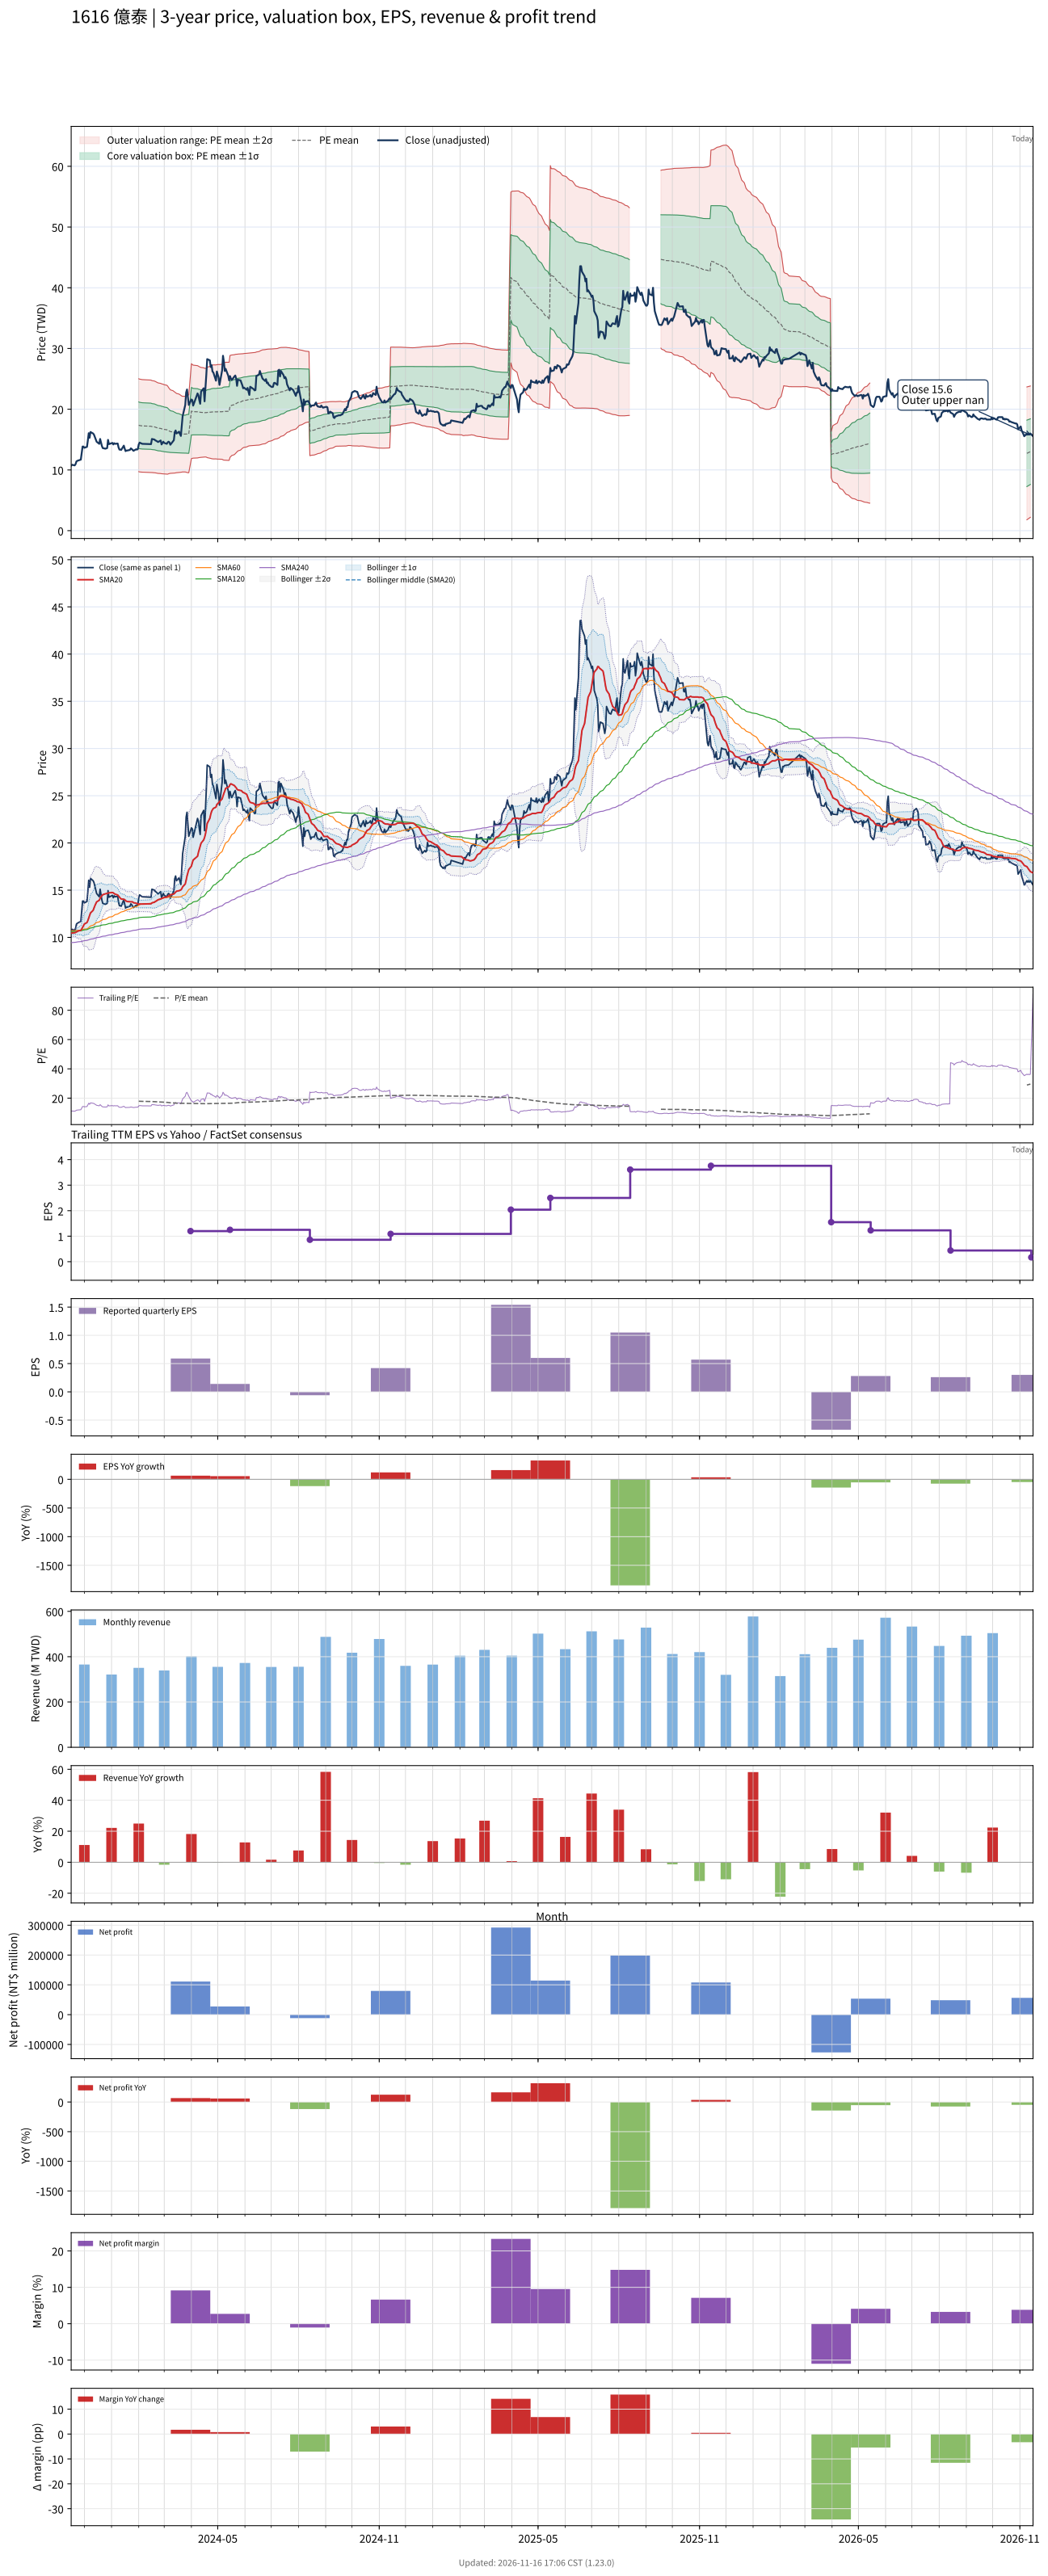

The table this chart was drawn from, first rows:
# chart-version: skill-stock-dynamic-val…
date, close, available_date, period_end, eps, ttm_eps, pe, pe_mean, pe_std, price_m2, price_m1, price_mean, price_p1, price_p2, forward_eps, forward_pe, forward_pe_mean, forward_pe_std, forward_price_m2, forward_price_m1, forward_price_mean, forward_price_p1, forward_price_p2, sma20
2023-11-16, 10.7, 2023-11-14, 2023-09-30, 0.19, 0.97, 11.03, , , , , , , , , , , , , , , , , 10.43
2023-11-17, 10.85, 2023-11-14, 2023-09-30, 0.19, 0.97, 11.19, , , , , , , , , , , , , , , , , 10.46
2023-11-20, 10.75, 2023-11-14, 2023-09-30, 0.19, 0.97, 11.08, , , , , , , , , , , , , , , , , 10.49
2023-11-21, 10.95, 2023-11-14, 2023-09-30, 0.19, 0.97, 11.29, , , , , , , , , , , , , , , , , 10.52
2023-11-22, 11.4, 2023-11-14, 2023-09-30, 0.19, 0.97, 11.75, , , , , , , , , , , , , , , , , 10.57
2023-11-23, 11.5, 2023-11-14, 2023-09-30, 0.19, 0.97, 11.86, , , , , , , , , , , , , , , , , 10.62
2023-11-24, 11.55, 2023-11-14, 2023-09-30, 0.19, 0.97, 11.91, , , , , , , , , , , , , , , , , 10.68
2023-11-27, 11.7, 2023-11-14, 2023-09-30, 0.19, 0.97, 12.06, , , , , , , , , , , , , , , , , 10.75
2023-11-28, 12.85, 2023-11-14, 2023-09-30, 0.19, 0.97, 13.25, , , , , , , , , , , , , , , , , 10.88
2023-11-29, 13.85, 2023-11-14, 2023-09-30, 0.19, 0.97, 14.28, , , , , , , , , , , , , , , , , 11.06
2023-11-30, 13.85, 2023-11-14, 2023-09-30, 0.19, 0.97, 14.28, , , , , , , , , , , , , , , , , 11.24
2023-12-01, 13.65, 2023-11-14, 2023-09-30, 0.19, 0.97, 14.07, , , , , , , , , , , , , , , , , 11.41
2023-12-04, 13.8, 2023-11-14, 2023-09-30, 0.19, 0.97, 14.23, , , , , , , , , , , , , , , , , 11.57
2023-12-05, 14.85, 2023-11-14, 2023-09-30, 0.19, 0.97, 15.31, , , , , , , , , , , , , , , , , 11.78
2023-12-06, 16.05, 2023-11-14, 2023-09-30, 0.19, 0.97, 16.55, , , , , , , , , , , , , , , , , 12.05
2023-12-07, 15.3, 2023-11-14, 2023-09-30, 0.19, 0.97, 15.77, , , , , , , , , , , , , , , , , 12.29
2023-12-08, 16.25, 2023-11-14, 2023-09-30, 0.19, 0.97, 16.75, , , , , , , , , , , , , , , , , 12.59
2023-12-11, 16, 2023-11-14, 2023-09-30, 0.19, 0.97, 16.49, , , , , , , , , , , , , , , , , 12.86
2023-12-12, 15.8, 2023-11-14, 2023-09-30, 0.19, 0.97, 16.29, , , , , , , , , , , , , , , , , 13.12
2023-12-13, 15.4, 2023-11-14, 2023-09-30, 0.19, 0.97, 15.88, , , , , , , , , , , , , , , , , 13.35
2023-12-14, 14.95, 2023-11-14, 2023-09-30, 0.19, 0.97, 15.41, , , , , , , , , , , , , , , , , 13.56
2023-12-15, 14.65, 2023-11-14, 2023-09-30, 0.19, 0.97, 15.1, , , , , , , , , , , , , , , , , 13.76
2023-12-18, 14.3, 2023-11-14, 2023-09-30, 0.19, 0.97, 14.74, , , , , , , , , , , , , , , , , 13.93
2023-12-19, 15.1, 2023-11-14, 2023-09-30, 0.19, 0.97, 15.57, , , , , , , , , , , , , , , , , 14.14
2023-12-20, 14.5, 2023-11-14, 2023-09-30, 0.19, 0.97, 14.95, , , , , , , , , , , , , , , , , 14.29
2023-12-21, 13.95, 2023-11-14, 2023-09-30, 0.19, 0.97, 14.38, , , , , , , , , , , , , , , , , 14.42
2023-12-22, 13.6, 2023-11-14, 2023-09-30, 0.19, 0.97, 14.02, , , , , , , , , , , , , , , , , 14.52
2023-12-25, 13.5, 2023-11-14, 2023-09-30, 0.19, 0.97, 13.92, , , , , , , , , , , , , , , , , 14.61
2023-12-26, 13.55, 2023-11-14, 2023-09-30, 0.19, 0.97, 13.97, , , , , , , , , , , , , , , , , 14.64
2023-12-27, 13.6, 2023-11-14, 2023-09-30, 0.19, 0.97, 14.02, , , , , , , , , , , , , , , , , 14.63
2023-12-28, 14.95, 2023-11-14, 2023-09-30, 0.19, 0.97, 15.41, , , , , , , , , , , , , , , , , 14.69
2023-12-29, 14.25, 2023-11-14, 2023-09-30, 0.19, 0.97, 14.69, , , , , , , , , , , , , , , , , 14.72
2024-01-02, 14.45, 2023-11-14, 2023-09-30, 0.19, 0.97, 14.9, , , , , , , , , , , , , , , , , 14.75
2024-01-03, 14.2, 2023-11-14, 2023-09-30, 0.19, 0.97, 14.64, , , , , , , , , , , , , , , , , 14.72
2024-01-04, 14.4, 2023-11-14, 2023-09-30, 0.19, 0.97, 14.85, , , , , , , , , , , , , , , , , 14.63
2024-01-05, 14.3, 2023-11-14, 2023-09-30, 0.19, 0.97, 14.74, , , , , , , , , , , , , , , , , 14.59
2024-01-08, 14.35, 2023-11-14, 2023-09-30, 0.19, 0.97, 14.79, , , , , , , , , , , , , , , , , 14.49
2024-01-09, 13.7, 2023-11-14, 2023-09-30, 0.19, 0.97, 14.12, , , , , , , , , , , , , , , , , 14.38
2024-01-10, 13.35, 2023-11-14, 2023-09-30, 0.19, 0.97, 13.76, , , , , , , , , , , , , , , , , 14.25
2024-01-11, 13.35, 2023-11-14, 2023-09-30, 0.19, 0.97, 13.76, , , , , , , , , , , , , , , , , 14.15
2024-01-12, 13.3, 2023-11-14, 2023-09-30, 0.19, 0.97, 13.71, , , , , , , , , , , , , , , , , 14.07
2024-01-15, 14, 2023-11-14, 2023-09-30, 0.19, 0.97, 14.43, , , , , , , , , , , , , , , , , 14.04
2024-01-16, 13.5, 2023-11-14, 2023-09-30, 0.19, 0.97, 13.92, , , , , , , , , , , , , , , , , 13.99
2024-01-17, 13.1, 2023-11-14, 2023-09-30, 0.19, 0.97, 13.51, , , , , , , , , , , , , , , , , 13.89
2024-01-18, 13.2, 2023-11-14, 2023-09-30, 0.19, 0.97, 13.61, , , , , , , , , , , , , , , , , 13.83
2024-01-19, 13.2, 2023-11-14, 2023-09-30, 0.19, 0.97, 13.61, , , , , , , , , , , , , , , , , 13.79
2024-01-22, 13.3, 2023-11-14, 2023-09-30, 0.19, 0.97, 13.71, , , , , , , , , , , , , , , , , 13.78
2024-01-23, 13.55, 2023-11-14, 2023-09-30, 0.19, 0.97, 13.97, , , , , , , , , , , , , , , , , 13.78
2024-01-24, 13.45, 2023-11-14, 2023-09-30, 0.19, 0.97, 13.87, , , , , , , , , , , , , , , , , 13.78
2024-01-25, 13.3, 2023-11-14, 2023-09-30, 0.19, 0.97, 13.71, , , , , , , , , , , , , , , , , 13.76
2024-01-26, 13.15, 2023-11-14, 2023-09-30, 0.19, 0.97, 13.56, , , , , , , , , , , , , , , , , 13.67
2024-01-29, 13.4, 2023-11-14, 2023-09-30, 0.19, 0.97, 13.81, , , , , , , , , , , , , , , , , 13.63
2024-01-30, 13.35, 2023-11-14, 2023-09-30, 0.19, 0.97, 13.76, , , , , , , , , , , , , , , , , 13.57
2024-01-31, 13.45, 2023-11-14, 2023-09-30, 0.19, 0.97, 13.87, , , , , , , , , , , , , , , , , 13.54
2024-02-01, 14.2, 2023-11-14, 2023-09-30, 0.19, 0.97, 14.64, 17.9, 3.943, 9.716, 13.54, 17.36, 21.19, 25.01, , , , , , , , , , 13.53
2024-02-02, 14.5, 2023-11-14, 2023-09-30, 0.19, 0.97, 14.95, 17.85, 3.939, 9.671, 13.49, 17.31, 21.13, 24.96, , , , , , , , , , 13.54
2024-02-05, 14.3, 2023-11-14, 2023-09-30, 0.19, 0.97, 14.74, 17.79, 3.929, 9.631, 13.44, 17.25, 21.06, 24.88, , , , , , , , , , 13.53
2024-02-15, 14.25, 2023-11-14, 2023-09-30, 0.19, 0.97, 14.69, 17.72, 3.919, 9.591, 13.39, 17.19, 20.99, 24.8, , , , , , , , , , 13.56
2024-02-16, 15.1, 2023-11-14, 2023-09-30, 0.19, 0.97, 15.57, 17.67, 3.903, 9.569, 13.35, 17.14, 20.93, 24.71, , , , , , , , , , 13.65
... 667 more rows
